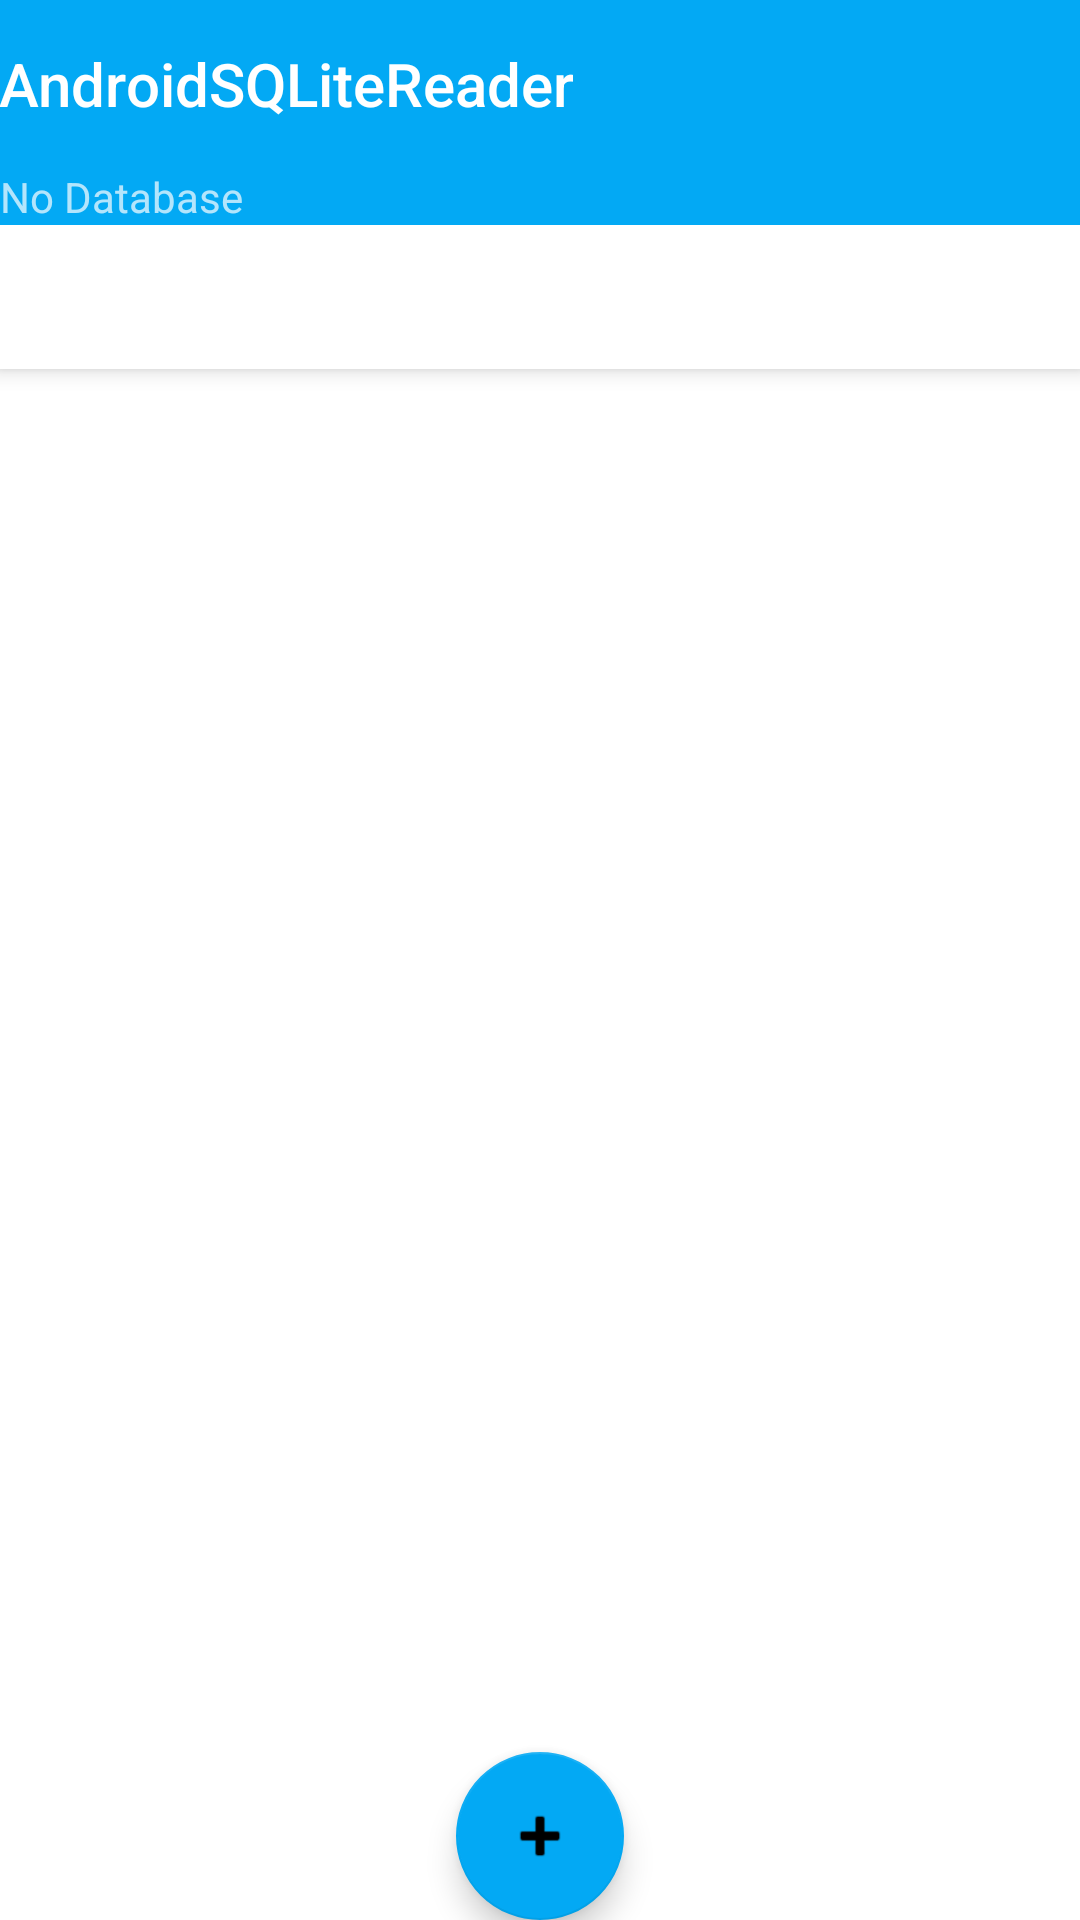

Reconstruct the res/layout file that produces this screen, plus the resources it refers to.
<!-- AndroidManifest.xml: activity theme Theme.AndroidSQLiteReader.NoActionBar -->
<!-- res/layout/activity_main.xml -->
<?xml version="1.0" encoding="utf-8"?>
<androidx.coordinatorlayout.widget.CoordinatorLayout xmlns:android="http://schemas.android.com/apk/res/android"
    xmlns:app="http://schemas.android.com/apk/res-auto"
    xmlns:tools="http://schemas.android.com/tools"
    android:layout_width="match_parent"
    android:layout_height="match_parent"
    tools:context=".MainActivity">

    <com.google.android.material.appbar.AppBarLayout
        android:id="@+id/appBarLayout"
        android:layout_width="match_parent"
        android:layout_height="wrap_content"
        android:background="#03A9F4"
        android:theme="@style/Theme.AndroidSQLiteReader.AppBarOverlay">

        <TextView
            android:id="@+id/title"
            android:layout_width="wrap_content"
            android:layout_height="wrap_content"
            android:gravity="center"
            android:minHeight="?actionBarSize"
            android:padding="@dimen/appbar_padding"
            android:text="@string/app_name"
            android:textAppearance="@style/TextAppearance.Widget.AppCompat.Toolbar.Title" />

        <TextView
            android:id="@+id/db_name_label"
            android:layout_width="match_parent"
            android:layout_height="wrap_content"
            android:text="No Database" />

        <com.google.android.material.tabs.TabLayout
            android:id="@+id/tabs"
            android:layout_width="match_parent"
            android:layout_height="wrap_content"
            android:background="@color/white" />

    </com.google.android.material.appbar.AppBarLayout>

    <androidx.viewpager.widget.ViewPager
        android:id="@+id/view_pager"
        android:layout_width="match_parent"
        android:layout_height="match_parent"
        app:layout_behavior="@string/appbar_scrolling_view_behavior" />

    <com.google.android.material.floatingactionbutton.FloatingActionButton
        android:id="@+id/opendb"
        android:layout_width="wrap_content"
        android:layout_height="wrap_content"
        android:clickable="true"
        app:backgroundTint="#03A9F4"
        app:layout_anchor="@+id/view_pager"
        app:layout_anchorGravity="bottom|center"
        app:srcCompat="@android:drawable/ic_input_add" />

</androidx.coordinatorlayout.widget.CoordinatorLayout>
<!-- resources referenced by this layout -->
<resources>
  <string name="app_name">AndroidSQLiteReader</string>
  <style name="Theme.AndroidSQLiteReader.AppBarOverlay" parent="ThemeOverlay.AppCompat.Dark.ActionBar" />
  <style name="Theme.AndroidSQLiteReader.NoActionBar">
          <item name="windowActionBar">false</item>
          <item name="windowNoTitle">true</item>
      </style>
  <!-- not gathered from this repository: default colours our renderer supplied (Android Studio template values) -->
  <color name="white">#FFFFFFFF</color>
</resources>
